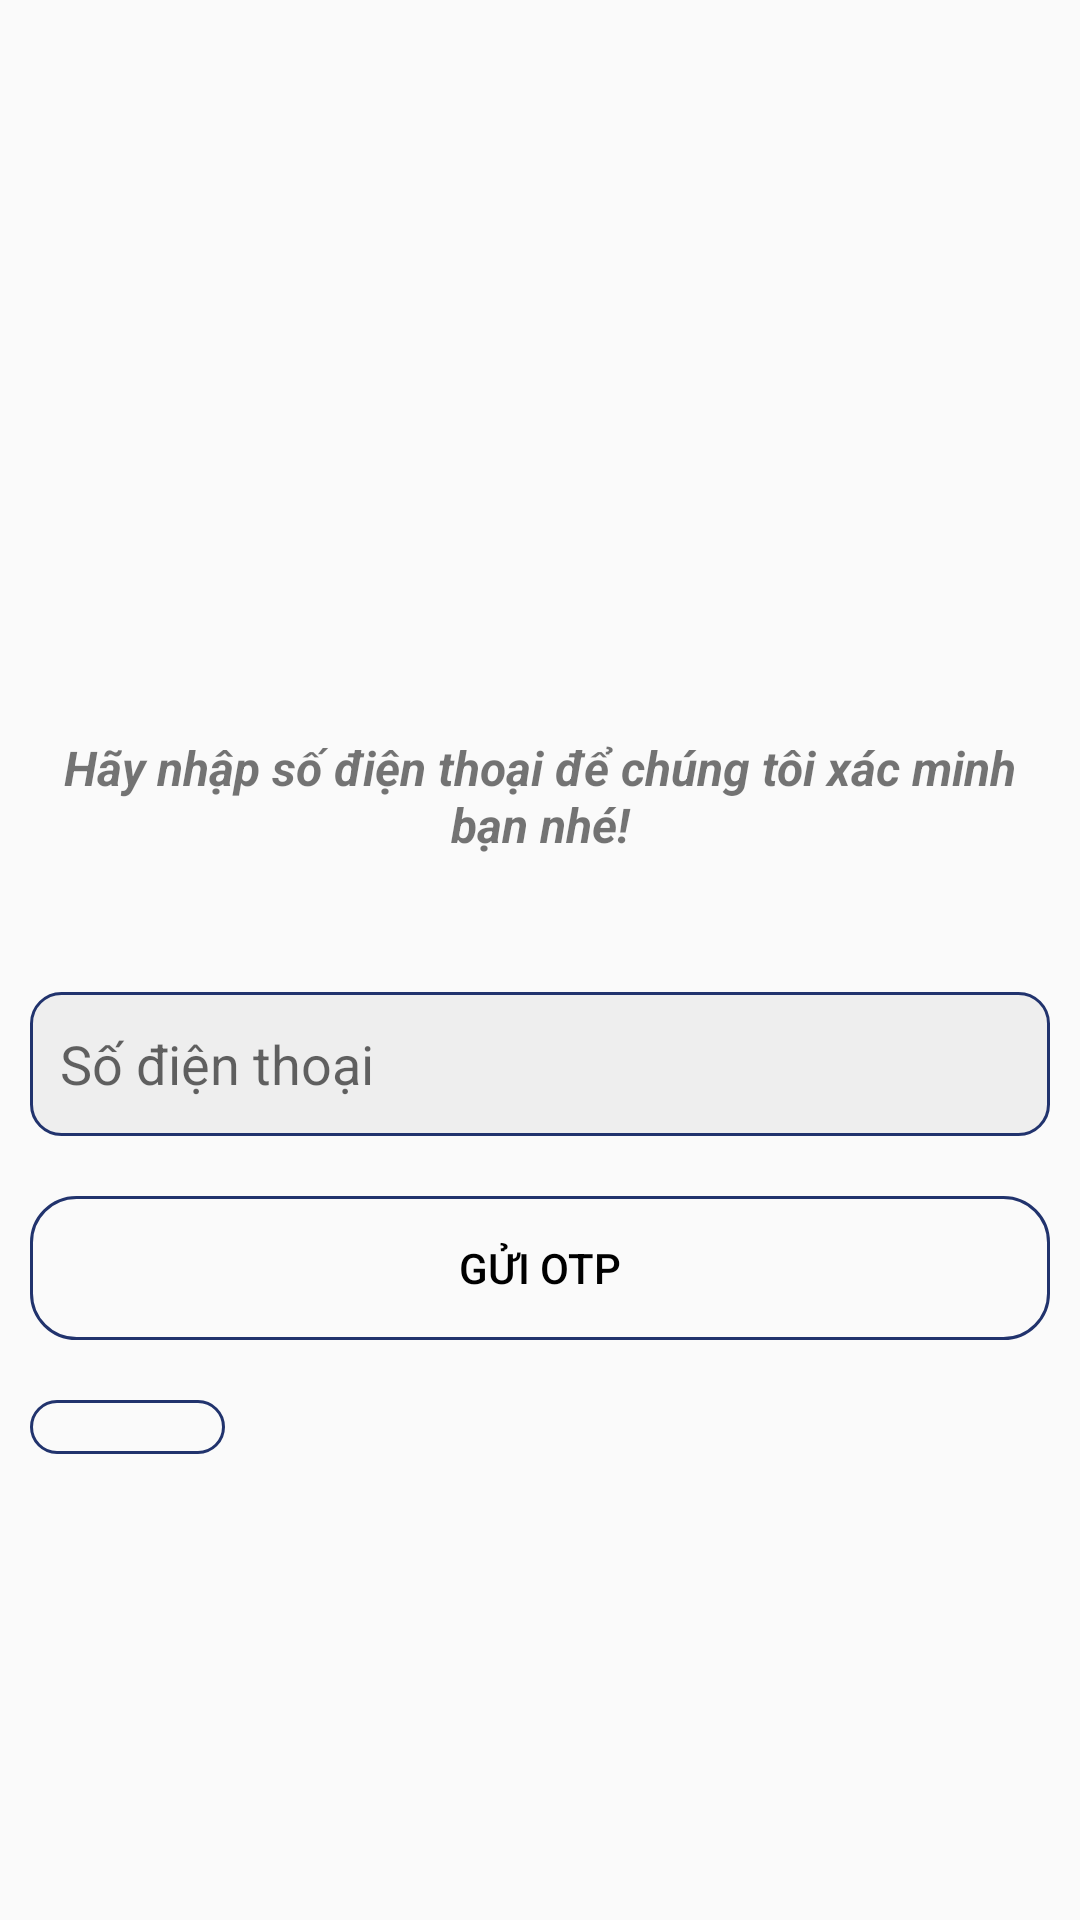

Layout XML and referenced resources for this Android screen:
<!-- AndroidManifest.xml: application theme Theme.AppCompat.Light.NoActionBar -->
<!-- res/layout/activity_reset_password.xml -->
<?xml version="1.0" encoding="utf-8"?>
<LinearLayout xmlns:android="http://schemas.android.com/apk/res/android"
    xmlns:app="http://schemas.android.com/apk/res-auto"
    xmlns:tools="http://schemas.android.com/tools"
    android:layout_width="match_parent"
    android:layout_height="match_parent"
    android:orientation="vertical"
    android:gravity="center"
    android:padding="10dp"
    tools:context=".ResetPasswordActivity">
    <ImageView
        android:layout_width="fill_parent"
        android:layout_height="90dp"
        android:src="@drawable/logoqdnngang" />

    <TextView
        android:layout_width="match_parent"
        android:layout_height="wrap_content"
        android:gravity="center"
        android:text="Hãy nhập số điện thoại để chúng tôi xác minh bạn nhé!"
        android:textSize="16dp"
        android:textStyle="italic|bold" />


    <EditText
        android:id="@+id/sdt"
        android:layout_width="match_parent"
        android:layout_height="wrap_content"
        android:layout_marginTop="45dp"
        android:background="@drawable/edittext_background"
        android:hint="Số điện thoại"
        android:inputType="textPhonetic"
        android:minHeight="48dp"
        android:padding="10dp" />

    <Button
        android:layout_width="match_parent"
        android:layout_height="wrap_content"
        android:id="@+id/btnGuiOTP"
        android:text="Gửi OTP"
        android:textColor="@color/black"
        android:background="@drawable/button_background"
        android:layout_marginTop="20dp"/>

    <ImageButton
        android:layout_width="65dp"
        android:layout_height="wrap_content"
        android:id="@+id/btnQuayLai"
        android:src="@drawable/ic_back"
        android:layout_gravity="left"
        android:padding="9dp"
        android:background="@drawable/button_background"
        android:layout_marginTop="20dp"/>


</LinearLayout>
<!-- resources referenced by this layout -->
<resources>
  <color name="black">#FF000000</color>
  <!-- drawable button_background (drawable) -->
  <?xml version="1.0" encoding="utf-8"?>
  <shape xmlns:android="http://schemas.android.com/apk/res/android"
      android:shape="rectangle">
      <corners android:radius="15dp"/>
      <stroke android:width="1dp"
          android:color="@color/title_text"/>
  
  </shape>
  <!-- drawable edittext_background (drawable) -->
  <?xml version="1.0" encoding="utf-8"?>
  <shape xmlns:android="http://schemas.android.com/apk/res/android"
      android:shape="rectangle">
      <corners android:radius="10dp"/>
      <solid android:color="#eee"/>
      <stroke android:width="1dp"
          android:color="@color/title_text"/>
  
  </shape>
  <color name="title_text">#21336d</color>
</resources>
